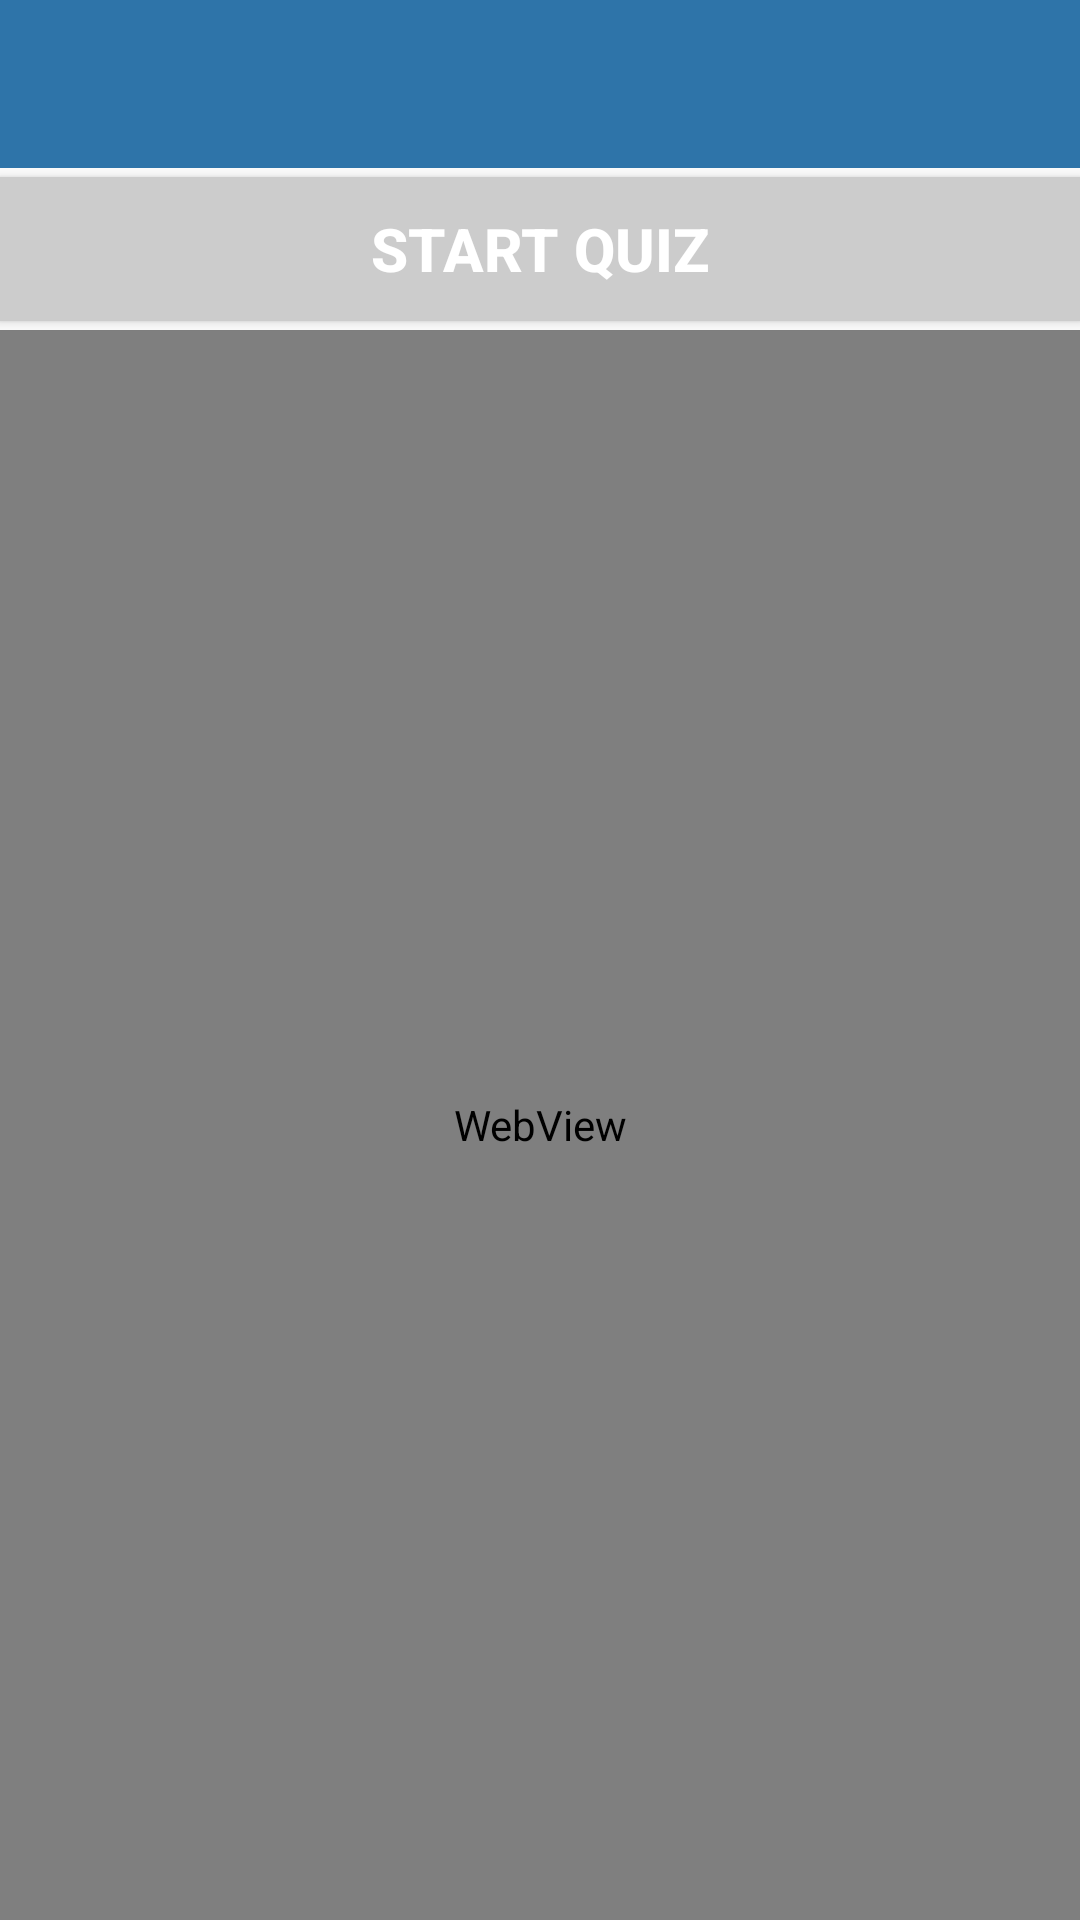

Layout XML and referenced resources for this Android screen:
<!-- AndroidManifest.xml: application theme AppTheme -->
<!-- res/layout/activity_view_lesson.xml -->
<?xml version="1.0" encoding="utf-8"?>

<LinearLayout xmlns:android="http://schemas.android.com/apk/res/android"
    xmlns:app="http://schemas.android.com/apk/res-auto"
    xmlns:tools="http://schemas.android.com/tools"
    android:layout_width="match_parent"
    android:layout_height="match_parent"
    android:orientation="vertical"
    tools:context="com.unesco.smla.ViewLesson"
    android:keepScreenOn="true">

    <include
        android:id="@+id/view_lesson_bar"
        layout="@layout/app_bar" />

    <Button
        android:id="@+id/startQuiz"
        android:layout_width="match_parent"
        android:layout_height="wrap_content"
        android:background="@color/grey"
        android:layout_marginBottom="3dp"
        android:layout_marginTop="3dp"
        android:paddingLeft="100dp"
        android:paddingRight="100dp"
        android:text="@string/startQuiz"
        android:drawableLeft="@drawable/ic_question_answer_white_24dp"
        android:textSize="20sp"
        android:textStyle="bold"
        android:onClick="start_Quiz"
        android:textColor="@color/white" />

    <WebView
        android:id="@+id/webView"
        android:layout_width="match_parent"
        android:layout_height="match_parent"
        android:visibility="visible"/>

    </LinearLayout>
<!-- res/layout/app_bar.xml (included above) -->
<?xml version="1.0" encoding="utf-8"?>

<android.support.v7.widget.Toolbar xmlns:android="http://schemas.android.com/apk/res/android"
    xmlns:app="http://schemas.android.com/apk/res-auto"
    android:layout_width="match_parent"
    android:layout_height="wrap_content"
    android:background="@color/colorPrimary"
    android:theme="@style/AppTheme.AppBarOverlay"
    app:popupTheme="@style/AppTheme.PopupOverlay"
    />
<!-- resources referenced by this layout -->
<resources>
  <color name="colorPrimary">#2E74A9</color>
  <color name="grey">#CCC</color>
  <color name="white">#FFFFFF</color>
  <string name="startQuiz">Start Quiz</string>
  <style name="AppTheme.AppBarOverlay" parent="ThemeOverlay.AppCompat.Dark.ActionBar" />
  <style name="AppTheme.PopupOverlay" parent="ThemeOverlay.AppCompat.Light" />
  <style name="AppTheme" parent="Theme.AppCompat.Light.DarkActionBar">
          
          <item name="colorPrimary">@color/colorPrimary</item>
          <item name="colorPrimaryDark">@color/colorPrimaryDark</item>
          <item name="colorAccent">@color/colorAccent</item>
          <item name="windowNoTitle">true</item>
          <item name="windowActionBar">false</item>
      </style>
  <color name="colorPrimaryDark">#005696</color>
  <color name="colorAccent">#434A54</color>
</resources>
